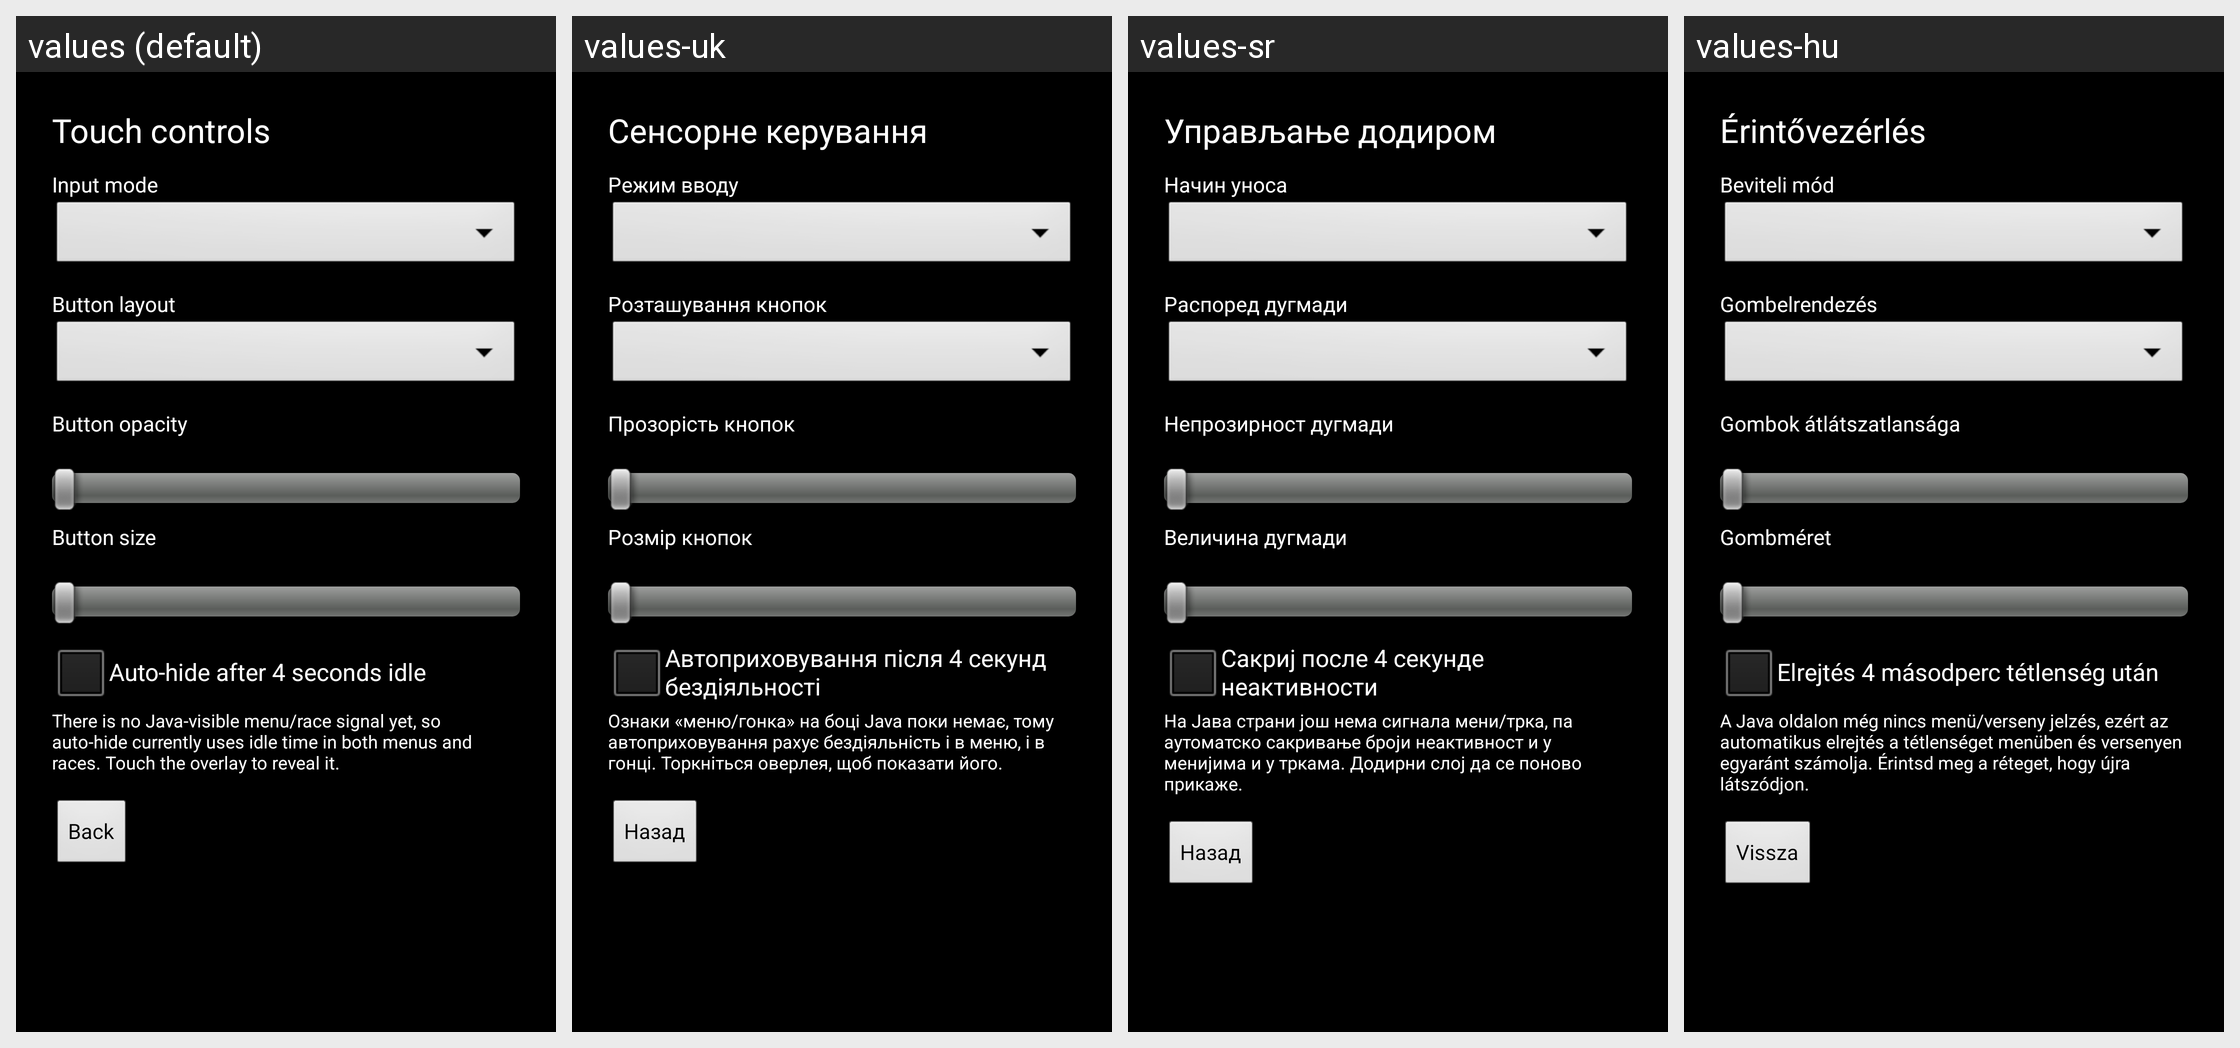

For this localized Android screen grid, give each drawn string resource with its value in every locale shown.
Android screen res/layout/activity_touch_settings.xml rendered under 4 locales, left to right: values (default), values-uk, values-sr, values-hu. Device: Nexus 5 (rendered at 1080×1920; each locale shown at half size, 540×960, under a caption strip naming it); theme AppTheme.
Other locales in the repository, not shown: values-cs, values-de, values-el, values-es, values-fr, values-hr, values-it, values-kk, values-nl, values-pl, values-pt, values-ro, values-ru, values-sv, values-tr.
Strings drawn on this screen, with the default value and each locale's value (text and hints the layout hard-codes, and strings that could not be matched under every locale, appear in the picture but are not listed):

touch_settings
  values: Touch controls
  values-uk: Сенсорне керування
  values-sr: Управљање додиром
  values-hu: Érintővezérlés

touch_mode_label
  values: Input mode
  values-uk: Режим вводу
  values-sr: Начин уноса
  values-hu: Beviteli mód

touch_layout_label
  values: Button layout
  values-uk: Розташування кнопок
  values-sr: Распоред дугмади
  values-hu: Gombelrendezés

opacity_label
  values: Button opacity
  values-uk: Прозорість кнопок
  values-sr: Непрозирност дугмади
  values-hu: Gombok átlátszatlansága

size_label
  values: Button size
  values-uk: Розмір кнопок
  values-sr: Величина дугмади
  values-hu: Gombméret

auto_hide_label
  values: Auto-hide after 4 seconds idle
  values-uk: Автоприховування після 4 секунд бездіяльності
  values-sr: Сакриј после 4 секунде неактивности
  values-hu: Elrejtés 4 másodperc tétlenség után

auto_hide_note
  values: There is no Java-visible menu/race signal yet, so auto-hide currently uses idle time in both menus and races. Touch the overlay to reveal it.
  values-uk: Ознаки «меню/гонка» на боці Java поки немає, тому автоприховування рахує бездіяльність і в меню, і в гонці. Торкніться оверлея, щоб показати його.
  values-sr: На Јава страни још нема сигнала мени/трка, па аутоматско сакривање броји неактивност и у менијима и у тркама. Додирни слој да се поново прикаже.
  values-hu: A Java oldalon még nincs menü/verseny jelzés, ezért az automatikus elrejtés a tétlenséget menüben és versenyen egyaránt számolja. Érintsd meg a réteget, hogy újra látszódjon.

back_to_launcher
  values: Back
  values-uk: Назад
  values-sr: Назад
  values-hu: Vissza
